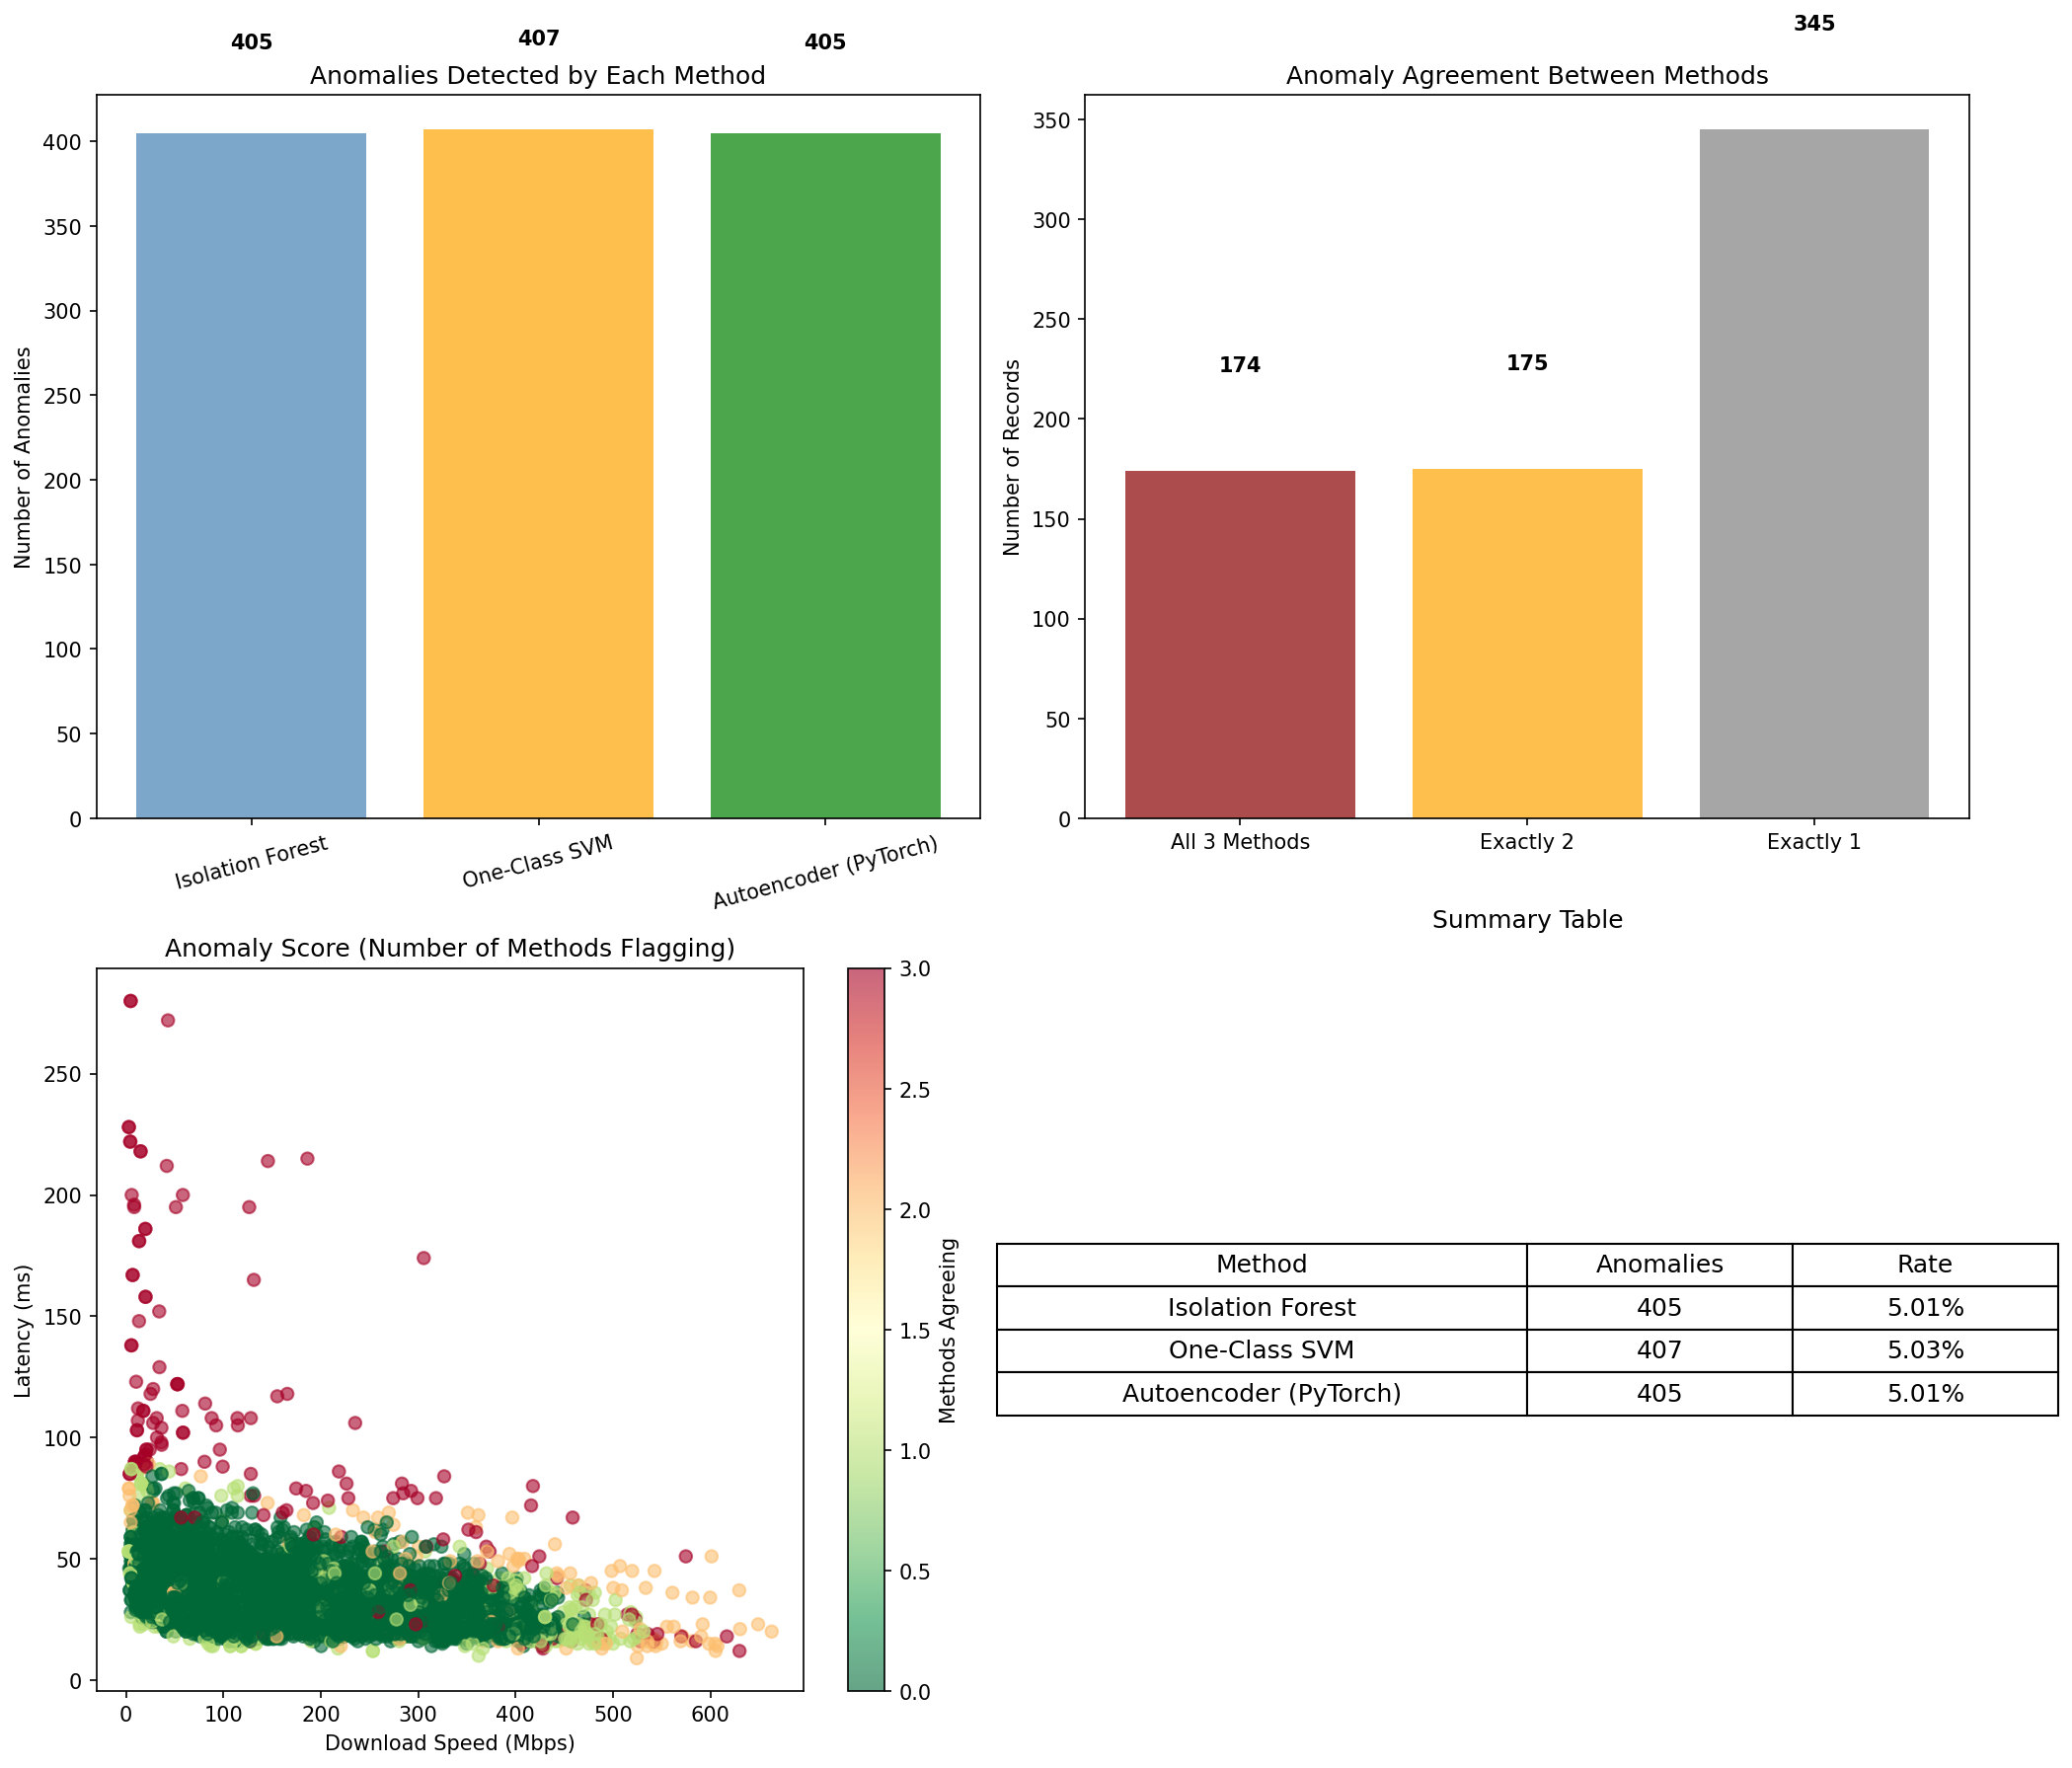

The table this chart was drawn from, first rows:
Method, Anomalies Detected, Anomaly Rate (%)
Isolation Forest, 405, 5.01
One-Class SVM, 407, 5.03
Autoencoder (PyTorch), 405, 5.01
